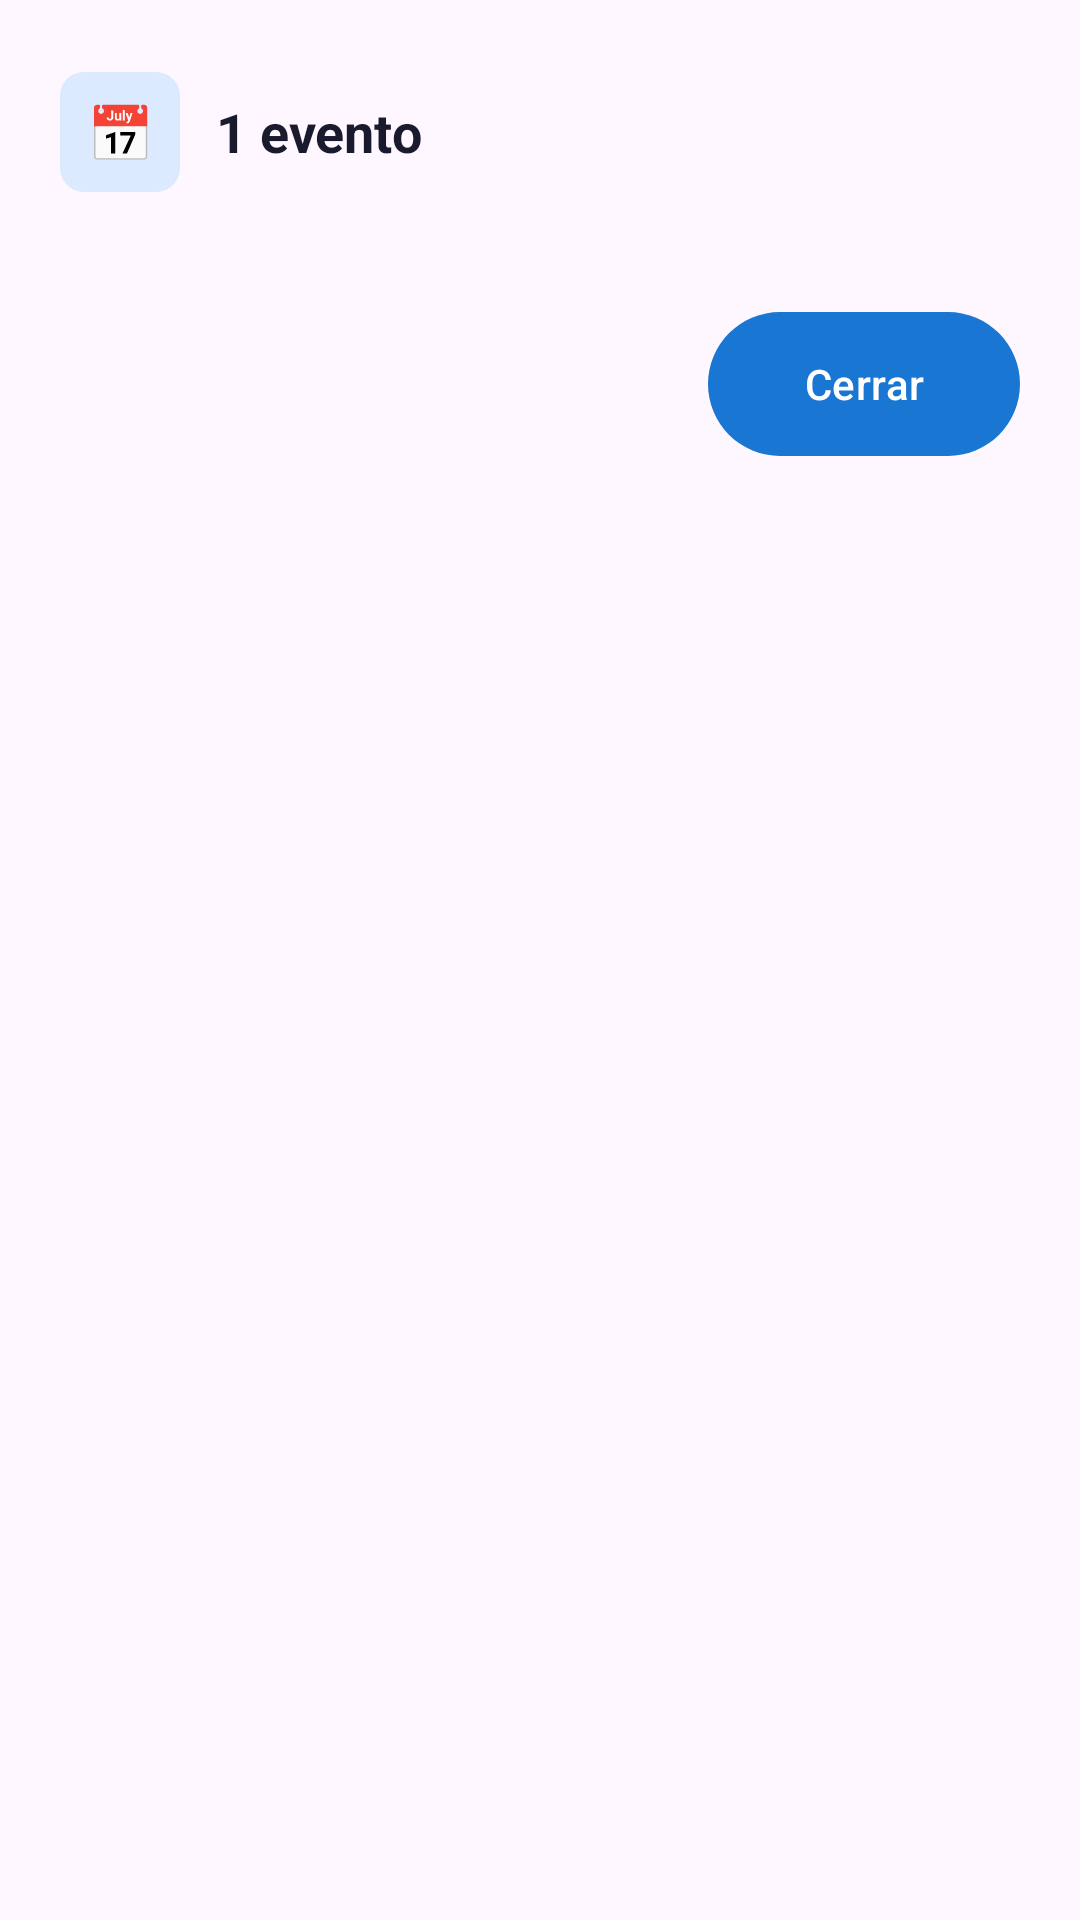

Here is an Android app screen rendered from its layout file. Give the layout XML and the strings, colors and styles it references.
<!-- AndroidManifest.xml: application theme Theme.SalvaTrackJava -->
<!-- res/layout/dialog_eventos_dia.xml -->
<?xml version="1.0" encoding="utf-8"?>
<LinearLayout
    xmlns:android="http://schemas.android.com/apk/res/android"
    android:layout_width="match_parent"
    android:layout_height="wrap_content"
    android:orientation="vertical"
    android:background="@drawable/bg_dialog_rounded"
    android:paddingStart="20dp"
    android:paddingEnd="20dp"
    android:paddingTop="24dp"
    android:paddingBottom="24dp">

    
    <LinearLayout
        android:layout_width="wrap_content"
        android:layout_height="wrap_content"
        android:orientation="horizontal"
        android:gravity="center_vertical"
        android:layout_marginBottom="20dp">

        <TextView
            android:layout_width="40dp"
            android:layout_height="40dp"
            android:text="📅"
            android:textSize="18sp"
            android:gravity="center"
            android:background="@drawable/bg_lap_number"
            android:backgroundTint="#DBEAFE"
            android:layout_marginEnd="12dp"/>

        <TextView
            android:id="@+id/tvNumEventos"
            android:layout_width="wrap_content"
            android:layout_height="wrap_content"
            android:text="1 evento"
            android:textSize="18sp"
            android:textStyle="bold"
            android:textColor="#1A1A2E"/>
    </LinearLayout>

    
    <LinearLayout
        android:id="@+id/llEventosDialog"
        android:layout_width="match_parent"
        android:layout_height="wrap_content"
        android:orientation="vertical"
        android:layout_marginBottom="20dp"/>

    
    <com.google.android.material.button.MaterialButton
        android:id="@+id/btnCerrarDialog"
        android:layout_width="wrap_content"
        android:layout_height="48dp"
        android:layout_gravity="end"
        android:text="Cerrar"
        android:textColor="#FFFFFF"
        android:paddingStart="32dp"
        android:paddingEnd="32dp"
        android:insetTop="0dp"
        android:insetBottom="0dp"
        app:backgroundTint="#1976D2"
        app:cornerRadius="24dp"
        xmlns:app="http://schemas.android.com/apk/res-auto"/>

</LinearLayout>
<!-- resources referenced by this layout -->
<resources>
  <!-- drawable bg_lap_number (drawable) -->
  <?xml version="1.0" encoding="utf-8"?>
  <shape xmlns:android="http://schemas.android.com/apk/res/android" android:shape="rectangle">
      <corners android:radius="8dp"/>
      <solid android:color="#E3F2FD"/> </shape>
  <style name="Theme.SalvaTrackJava" parent="Base.Theme.SalvaTrackJava" />
  <style name="Base.Theme.SalvaTrackJava" parent="Theme.Material3.DayNight.NoActionBar">
          <item name="colorPrimary">@color/primary</item>
          <item name="android:statusBarColor">@color/background_light</item>
          <item name="android:windowLightStatusBar">true</item>
      </style>
  <color name="primary">#0073E6</color>
  <color name="background_light">#F8FAFC</color>
</resources>
